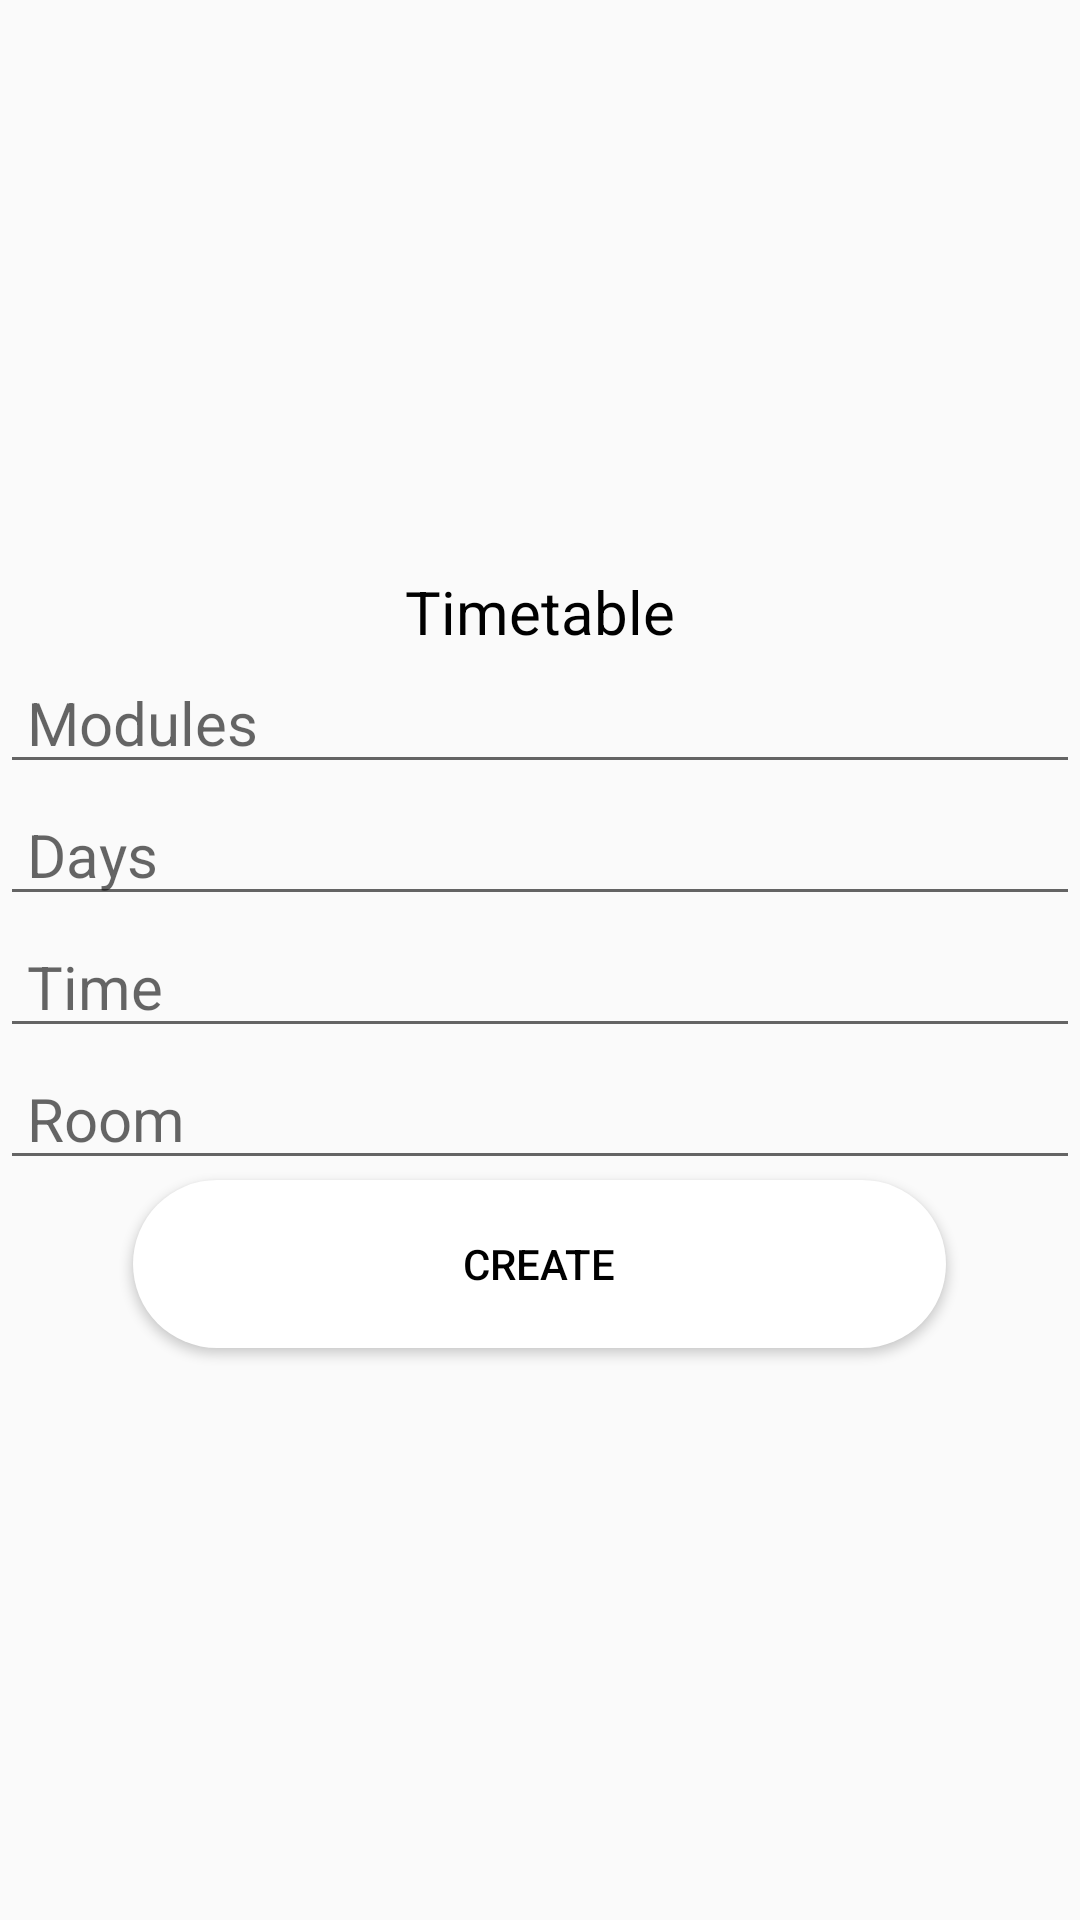

Here is an Android app screen rendered from its layout file. Give the layout XML and the strings, colors and styles it references.
<!-- AndroidManifest.xml: application theme Theme.Education_app -->
<!-- res/layout/activity_timetable.xml -->
<?xml version="1.0" encoding="utf-8"?>
<LinearLayout xmlns:android="http://schemas.android.com/apk/res/android"
    xmlns:app="http://schemas.android.com/apk/res-auto"
    xmlns:tools="http://schemas.android.com/tools"
    android:layout_width="match_parent"
    android:layout_height="match_parent"
    android:layout_gravity="center"
    android:orientation="vertical"
    android:gravity="center"
    tools:context=".Timetable">

    <LinearLayout
        android:layout_width="wrap_content"
        android:layout_height="wrap_content"
        android:layout_gravity="center"
        android:onClick="back"
        android:background="@drawable/ic_baseline_arrow_back_24"
        android:orientation="horizontal"
        >
    </LinearLayout>

    <TextView
        android:layout_width="match_parent"
        android:layout_height="wrap_content"
        android:text="Timetable"
        android:gravity="center"
        android:textSize="20dp"
        android:textColor="@color/black"
        />

    <EditText
        android:id="@+id/Module_names"
        android:layout_width="match_parent"
        android:layout_height="wrap_content"
        android:hint=" Modules"
        android:textSize="20dp"
        android:inputType="text"
        />

    <EditText
        android:id="@+id/days"
        android:layout_width="match_parent"
        android:layout_height="wrap_content"
        android:hint=" Days"
        android:textSize="20dp"
        android:inputType="none"
        />
    

    <EditText
        android:id="@+id/time"
        android:layout_width="match_parent"
        android:layout_height="wrap_content"
        android:hint=" Time"
        android:inputType="none"
        android:textSize="20dp"
        />

    <EditText
        android:id="@+id/room"
        android:layout_width="match_parent"
        android:layout_height="wrap_content"
        android:hint=" Room"
        android:inputType="text"
        android:textSize="20dp"
        />
    <Button
        android:id="@+id/Modules"
        android:layout_width="271dp"
        android:layout_height="56dp"
        android:background="@drawable/rectangle2"
        android:text="Create"
        android:onClick="createTimetable"
        android:textColor="@color/black"
        tools:ignore="MissingConstraints"
        tools:layout_editor_absoluteX="70dp"
        tools:layout_editor_absoluteY="495dp" />

</LinearLayout>
<!-- resources referenced by this layout -->
<resources>
  <color name="black">#FF000000</color>
  <!-- drawable rectangle2 (drawable) -->
  <?xml version="1.0" encoding="utf-8"?>
  <shape xmlns:android="http://schemas.android.com/apk/res/android"
      android:shape= "rectangle">
      <corners android:radius="100dp"/>
      <solid android:color="@color/white" />
  </shape>
  <style name="Theme.Education_app" parent="Theme.AppCompat.Light.NoActionBar">
          
          <item name="colorPrimary">@color/purple_500</item>
          <item name="colorPrimaryVariant">@color/purple_700</item>
          <item name="colorOnPrimary">@color/white</item>
          
          <item name="colorSecondary">@color/teal_200</item>
          <item name="colorSecondaryVariant">@color/teal_700</item>
          <item name="colorOnSecondary">@color/black</item>
          
          <item name="android:statusBarColor" tools:targetApi="l">?attr/colorPrimaryVariant</item>
          
      </style>
  <color name="white">#FFFFFFFF</color>
  <color name="purple_500">#FF6200EE</color>
  <color name="purple_700">#FF3700B3</color>
  <color name="teal_200">#FF03DAC5</color>
  <color name="teal_700">#FF018786</color>
</resources>
